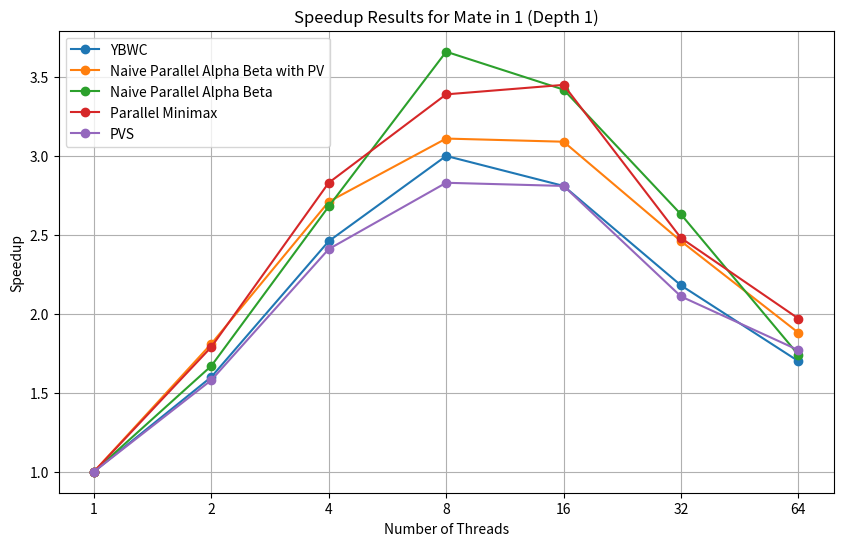
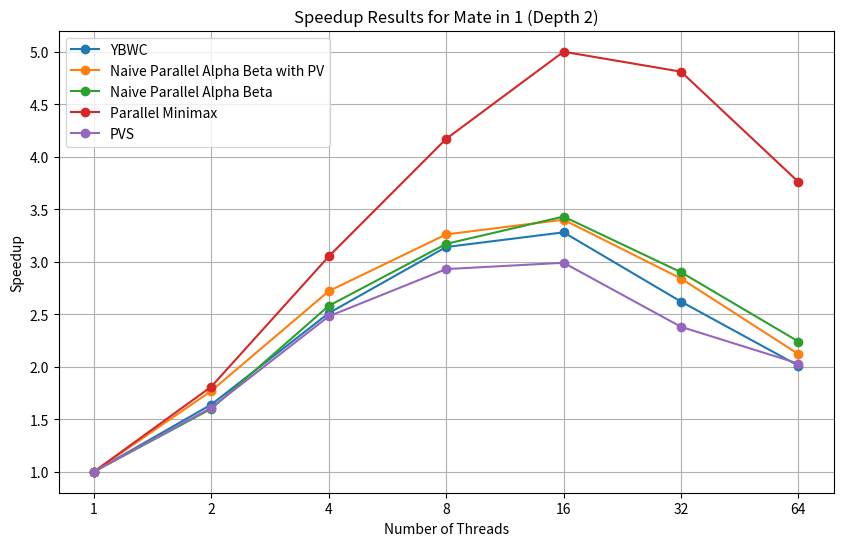

Here is the Python script that generated these plots, in order:
import matplotlib.pyplot as plt

# Data extracted from the text file
threads = [1, 2, 4, 8, 16, 32, 64]

# Speedup data for different algorithms at Depth 1
depth1_ybwc = [1.00, 1.60, 2.46, 3.00, 2.81, 2.18, 1.70]
depth1_naive_ybwc = [1.00, 1.81, 2.71, 3.11, 3.09, 2.46, 1.88]
depth1_naive_ab = [1.00, 1.67, 2.68, 3.66, 3.42, 2.63, 1.74]
depth1_minimax = [1.00, 1.79, 2.83, 3.39, 3.45, 2.48, 1.97]
depth1_pvs = [1.00, 1.58, 2.41, 2.83, 2.81, 2.11, 1.77]

# Speedup data for different algorithms at Depth 2
depth2_ybwc = [1.00, 1.64, 2.51, 3.14, 3.28, 2.62, 2.01]
depth2_naive_ybwc = [1.00, 1.77, 2.72, 3.26, 3.40, 2.84, 2.12]
depth2_naive_ab = [1.00, 1.60, 2.58, 3.17, 3.43, 2.90, 2.24]
depth2_minimax = [1.00, 1.81, 3.05, 4.17, 5.00, 4.81, 3.76]
depth2_pvs = [1.00, 1.61, 2.48, 2.93, 2.99, 2.38, 2.03]

# Plot Depth 1 results
plt.figure(figsize=(10, 6))
plt.plot(threads, depth1_ybwc, marker='o', label="YBWC")
plt.plot(
    threads, depth1_naive_ybwc, marker="o", label="Naive Parallel Alpha Beta with PV"
)
plt.plot(threads, depth1_naive_ab, marker='o', label="Naive Parallel Alpha Beta")
plt.plot(threads, depth1_minimax, marker='o', label="Parallel Minimax")
plt.plot(threads, depth1_pvs, marker='o', label="PVS")
plt.title("Speedup Results for Mate in 1 (Depth 1)")
plt.xlabel("Number of Threads")
plt.ylabel("Speedup")
plt.xscale("log", base=2)
plt.xticks(threads, threads)
plt.legend()
plt.grid(True)
plt.show()

# Plot Depth 2 results
plt.figure(figsize=(10, 6))
plt.plot(threads, depth2_ybwc, marker='o', label="YBWC")
plt.plot(
    threads, depth2_naive_ybwc, marker="o", label="Naive Parallel Alpha Beta with PV"
)
plt.plot(threads, depth2_naive_ab, marker='o', label="Naive Parallel Alpha Beta")
plt.plot(threads, depth2_minimax, marker='o', label="Parallel Minimax")
plt.plot(threads, depth2_pvs, marker='o', label="PVS")
plt.title("Speedup Results for Mate in 1 (Depth 2)")
plt.xlabel("Number of Threads")
plt.ylabel("Speedup")
plt.xscale("log", base=2)
plt.xticks(threads, threads)
plt.legend()
plt.grid(True)
plt.show()
